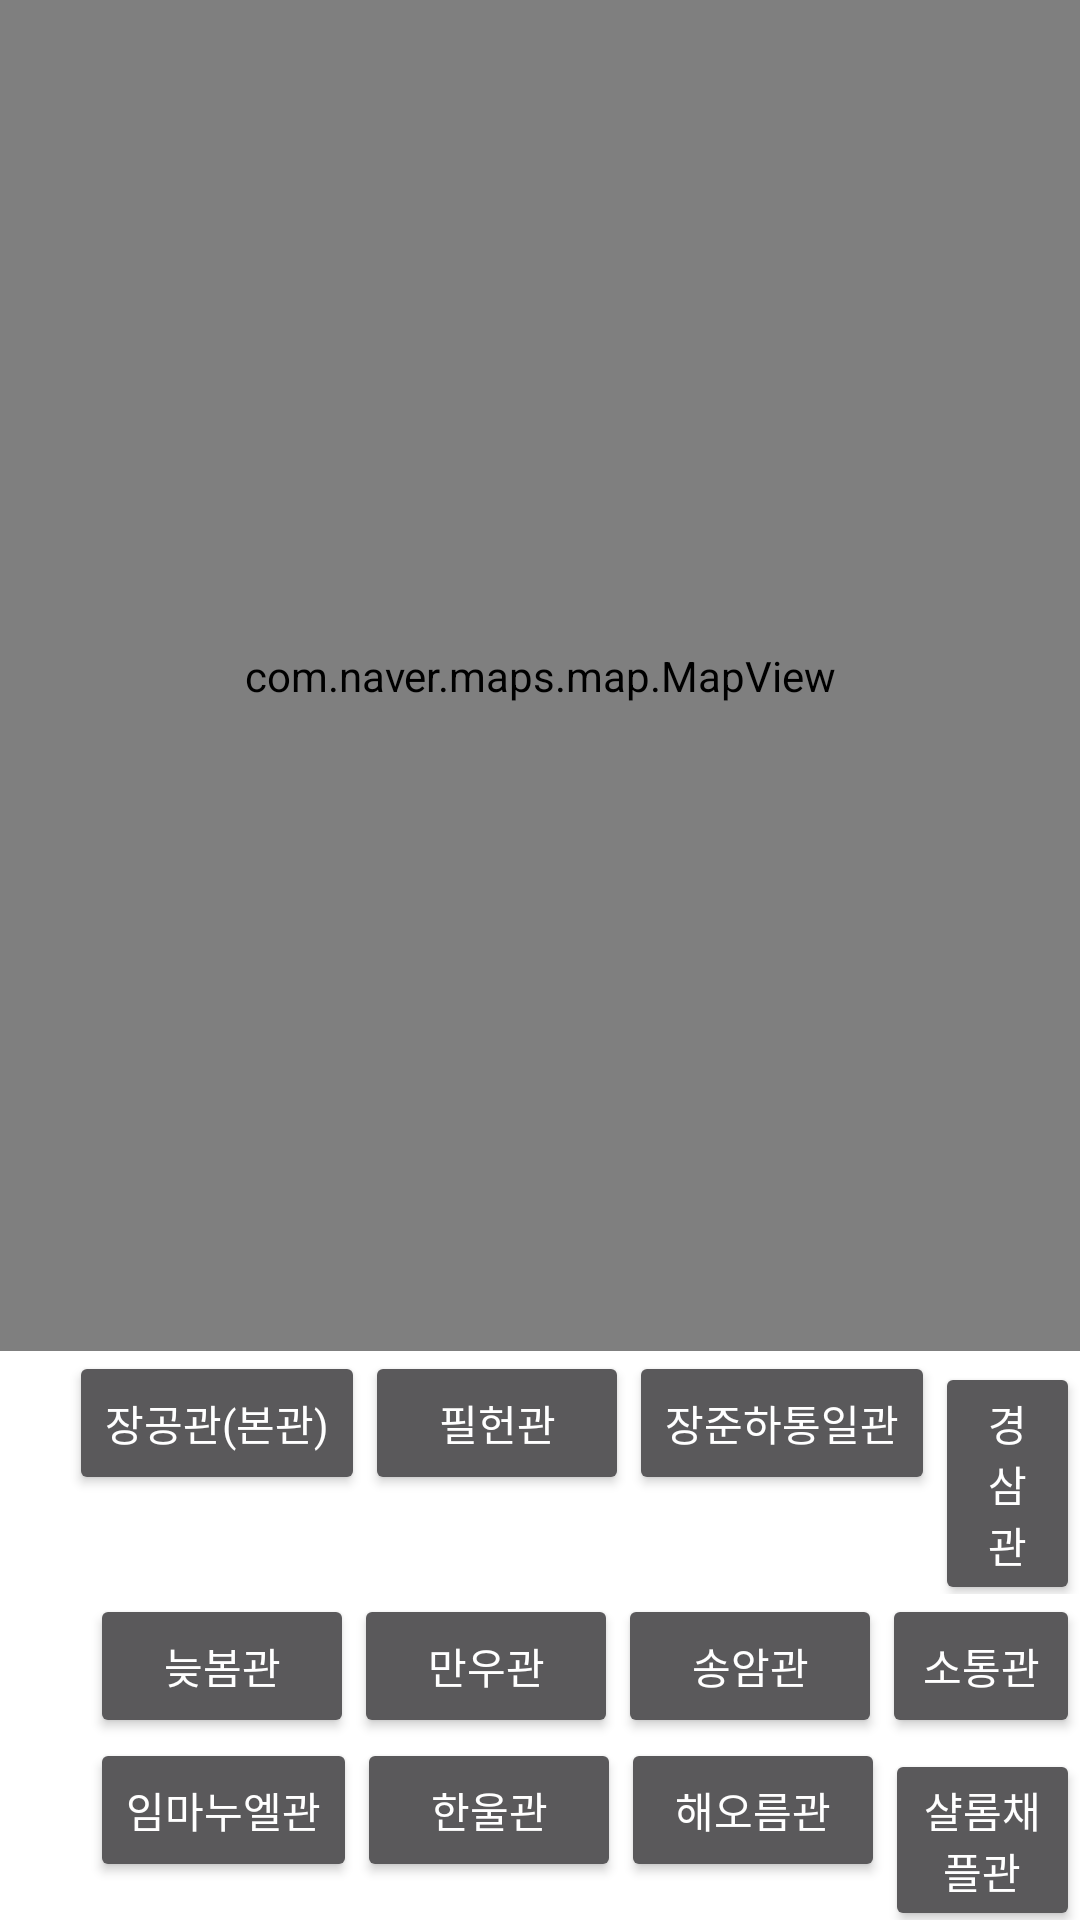

This screen was rendered from an Android layout file. Write that file and the resources it references.
<!-- AndroidManifest.xml: application theme Theme.AppCompat.NoActionBar -->
<!-- res/layout/fragment_g_p_s.xml -->
<LinearLayout xmlns:android="http://schemas.android.com/apk/res/android"
    xmlns:tools="http://schemas.android.com/tools"
    android:layout_width="match_parent"
    android:layout_height="match_parent"
    android:orientation="vertical"
    android:background="@color/_bg_______ek2_color"
    tools:context=".ui.fragments.GPSFragment">

    

    <FrameLayout
        android:layout_width="match_parent"
        android:layout_height="0dp"
        android:layout_weight="0.5">

        <com.naver.maps.map.MapView
            android:id="@+id/map"
            android:layout_width="match_parent"
            android:layout_height="match_parent" />

    </FrameLayout>

    <LinearLayout
        android:layout_width="match_parent"
        android:layout_height="wrap_content"
        android:orientation="horizontal"
        android:paddingLeft="3dp">
        <Button
            android:id="@+id/btnmark1"
            android:layout_width="wrap_content"
            android:layout_height="wrap_content"
            android:fontFamily="@font/onemobile"
            android:textColor="@color/_bg_______ek2_color"
            android:layout_marginLeft="20dp"
            android:text="장공관(본관)"/>
        <Button
            android:id="@+id/btnmark2"
            android:layout_width="wrap_content"
            android:layout_height="wrap_content"
            android:fontFamily="@font/onemobile"
            android:textColor="@color/_bg_______ek2_color"
            android:text="필헌관"/>
        <Button
            android:id="@+id/btnmark3"
            android:layout_width="wrap_content"
            android:layout_height="wrap_content"
            android:fontFamily="@font/onemobile"
            android:textColor="@color/_bg_______ek2_color"
            android:text="장준하통일관"/>
        <Button
            android:id="@+id/btnmark4"
            android:layout_width="wrap_content"
            android:layout_height="wrap_content"
            android:fontFamily="@font/onemobile"
            android:textColor="@color/_bg_______ek2_color"
            android:text="경삼관"/>
    </LinearLayout>
    <LinearLayout
        android:layout_width="match_parent"
        android:layout_height="wrap_content"
        android:paddingLeft="30dp"
        android:orientation="horizontal">

        <Button
            android:id="@+id/btnmark5"
            android:layout_width="wrap_content"
            android:layout_height="wrap_content"
            android:fontFamily="@font/onemobile"
            android:textColor="@color/_bg_______ek2_color"
            android:text="늦봄관"/>
        <Button
            android:id="@+id/btnmark6"
            android:layout_width="wrap_content"
            android:layout_height="wrap_content"
            android:fontFamily="@font/onemobile"
            android:textColor="@color/_bg_______ek2_color"
            android:text="만우관"/>
        <Button
            android:id="@+id/btnmark7"
            android:layout_width="wrap_content"
            android:layout_height="wrap_content"
            android:fontFamily="@font/onemobile"
            android:textColor="@color/_bg_______ek2_color"
            android:text="송암관"/>
        <Button
            android:id="@+id/btnmark8"
            android:layout_width="wrap_content"
            android:layout_height="wrap_content"
            android:fontFamily="@font/onemobile"
            android:textColor="@color/_bg_______ek2_color"
            android:text="소통관"/>
    </LinearLayout>
    <LinearLayout
        android:layout_width="match_parent"
        android:layout_height="wrap_content"
        android:orientation="horizontal"
        android:paddingLeft="30dp">
        <Button
            android:id="@+id/btnmark9"
            android:layout_width="wrap_content"
            android:layout_height="wrap_content"
            android:fontFamily="@font/onemobile"
            android:textColor="@color/_bg_______ek2_color"
            android:text="임마누엘관"/>
        <Button
            android:id="@+id/btnmark10"
            android:layout_width="wrap_content"
            android:layout_height="wrap_content"
            android:fontFamily="@font/onemobile"
            android:textColor="@color/_bg_______ek2_color"
            android:text="한울관"/>
        <Button
            android:id="@+id/btnmark11"
            android:layout_width="wrap_content"
            android:layout_height="wrap_content"
            android:fontFamily="@font/onemobile"
            android:textColor="@color/_bg_______ek2_color"
            android:text="해오름관"/>
        <Button
            android:id="@+id/btnmark12"
            android:layout_width="wrap_content"
            android:layout_height="wrap_content"
            android:fontFamily="@font/onemobile"
            android:textColor="@color/_bg_______ek2_color"
            android:text="샬롬채플관"/>
    </LinearLayout>

</LinearLayout>
<!-- resources referenced by this layout -->
<resources>
  <color name="_bg_______ek2_color">#FFFFFF</color>
</resources>
